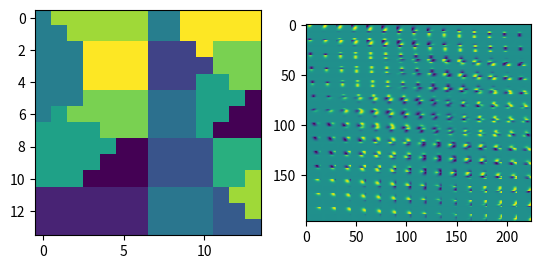

The matplotlib source for this figure:
# Copyright 2023 wngfra.
# SPDX-License-Identifier: Apache-2.0

import numpy as np
import matplotlib.pyplot as plt
from scipy import ndimage
from scipy.stats import multivariate_normal


def check_shape(shape):
    shape = np.asarray(shape)
    if shape.size != 2:
        match shape.size:
            case 1:
                shape = np.asarray([shape, shape])
            case _:
                shape = np.asarray([shape[0], shape[0]])
    return shape


def generate_hexlattice(shape, d, theta: float, lattice_type="on"):
    """_summary_

    Args:
        shape (tuple or int): _description_
        d (_type_): _description_
        theta (float): Rotation angle in degrees.
        lattice_type (str, optional): _description_. Defaults to "on".

    Raises:
        ValueError: _description_

    Returns:
        _type_: _description_
    """ """_summary_

    Args:
        shape (_type_): _description_
        d (_type_): _description_
        theta (_type_): Rotation angle in degrees.
        lattice_type (str, optional): _description_. Defaults to "on".

    Raises:
        ValueError: _description_

    Returns:
        _type_: _description_
    """
    match lattice_type:
        case "on":
            fillin = 1
        case "off":
            fillin = -1
        case _:
            raise ValueError("lattice_type must be either 'on' or 'off'")
    shape = check_shape(shape)
    v = int(0.5 * np.sqrt(3) * d)  # y-axis distance between two adjacent hexagons
    d = int(d)
    phi = theta * np.pi / 180
    height_offset = np.ceil(np.abs(shape[0] * np.sin(phi) * np.cos(phi))).astype(int)
    width_offset = np.ceil(np.abs(shape[1] * np.sin(phi) * np.cos(phi))).astype(int)
    height = np.ceil(shape[0]).astype(int) + height_offset * 2
    width = np.ceil(shape[1]).astype(int) + width_offset * 2
    lattice = np.zeros((height, width))

    lattice[0:height:v, d:width:d] = fillin

    if theta != 0:
        lattice = ndimage.rotate(
            lattice, theta, reshape=False, order=0, mode="constant", cval=0
        )

    return lattice[
        height_offset : height_offset + shape[0], width_offset : width_offset + shape[1]
    ]


def sample_bipole_gaussian(shape, center, scale, phi):
    """Sample a 2D Gaussian with two peaks at center + scale * [sin(phi), cos(phi)] and center - scale * [sin(phi), cos(phi)].
    Args:
        shape (tuple): Shape of the output array.
        center (tuple): Center of the Gaussian.
        scale (tuple): Scale of the eigenvalues of the covariance matrix.
        phi (float): Rotation angle in radians.
    Returns:
        np.ndarray: 2D Gaussian array.
    """
    mu_on = np.asarray(center) + scale[1] * np.asarray([np.sin(phi), np.cos(phi)])
    mu_off = np.asarray(center) - scale[1] * np.asarray([np.sin(phi), np.cos(phi)])
    # Data
    x = np.arange(shape[0])
    y = np.arange(shape[1])
    X, Y = np.meshgrid(x, y)
    pos = np.empty(X.shape + (2,))
    pos[:, :, 0] = X
    pos[:, :, 1] = Y
    # Multivariate Gaussian ON
    V = [[np.cos(phi), -np.sin(phi)], [np.sin(phi), np.cos(phi)]]
    D = [[scale[1], 0], [0, scale[0]]]
    sigma = np.matmul(np.matmul(V, D), np.linalg.inv(V))
    rv = multivariate_normal(mu_on, sigma)
    pd_on = rv.pdf(pos)
    # Multivariate Gaussian OFF
    rv = multivariate_normal(mu_off, sigma)
    pd_off = -rv.pdf(pos)
    return pd_on + pd_off


class OrientationMap:
    def __init__(self, shape=120, d=4, alpha=0.5, theta=5) -> None:
        shape = check_shape(shape)
        self._shape = shape
        self._params = {"d": d, "alpha": alpha, "phi": theta / 180 * np.pi}

        self.lattice = {
            "on": generate_hexlattice(shape, d, 0, "on"),
            "off": generate_hexlattice(shape, (1 + alpha) * d, theta, "off"),
        }
        self.construct_map()

    @property
    def shape(self):
        return self._shape

    @property
    def size(self):
        return self._shape[0] * self._shape[1]

    @property
    def scaling_factor(self):
        alpha = self._params["alpha"]
        phi = self._params["phi"]
        return (1 + alpha) / np.sqrt(
            alpha * alpha + 2 * (1 - np.cos(phi)) * (1 + alpha)
        )

    def __call__(self):
        return self.map

    def construct_map(self):
        superposition = self.lattice["on"] + self.lattice["off"]
        self.map = np.zeros(self.shape)
        nonzero_indices = np.transpose(np.nonzero(superposition))
        for x, y in nonzero_indices:
            if superposition[x, y] == 1:
                query_indices = np.argwhere(superposition == -1)
            elif superposition[x, y] == -1:
                query_indices = np.argwhere(superposition == 1)
            distances = np.linalg.norm(query_indices - np.array([x, y]), axis=1)
            neartest_index = query_indices[np.argmin(distances)]
            self.map[x, y] = np.arctan2(neartest_index[0] - x, neartest_index[1] - y)

        zero_indices = np.argwhere(superposition == 0)
        for x, y in zero_indices:
            query_indices = nonzero_indices
            distances = np.linalg.norm(query_indices - np.array([x, y]), axis=1)
            neartest_index = query_indices[np.argmin(distances)]
            self.map[x, y] = self.map[neartest_index[0], neartest_index[1]]

    def gen_transform(self, shape_in):
        shape_in = check_shape(shape_in)
        nrows, ncols = shape_in
        assert (
            len(shape_in) == 2 and nrows > self.shape[0] and ncols > self.shape[1]
        ), "Expect larger input field than the oritentation map."
        eigenvalues = (4, 2)
        stride_x = ncols // self.shape[1]
        stride_y = nrows // self.shape[0]
        transform = np.empty((self.size, nrows * ncols))
        for i in range(self.shape[0]):
            for j in range(self.shape[1]):
                phi = self.map[i, j]  # Obtain angle selectivity
                # Obtain bipole receptive field
                bipole_rf = sample_bipole_gaussian(
                    (nrows, ncols),
                    (
                        i * stride_y + eigenvalues[0] // 2,
                        j * stride_x + eigenvalues[1] // 2,
                    ),
                    eigenvalues,
                    phi,
                )
                transform[i * self.shape[1] + j] = bipole_rf.ravel()

        return transform


def main():
    orimap = OrientationMap(14, 4, 1, 22.5)
    OM = orimap()
    T = orimap.gen_transform(15)
    _, axs = plt.subplots(1, 2)
    axs[0].imshow(OM)
    axs[1].imshow(T)
    plt.show()


if __name__ == "__main__":
    main()
